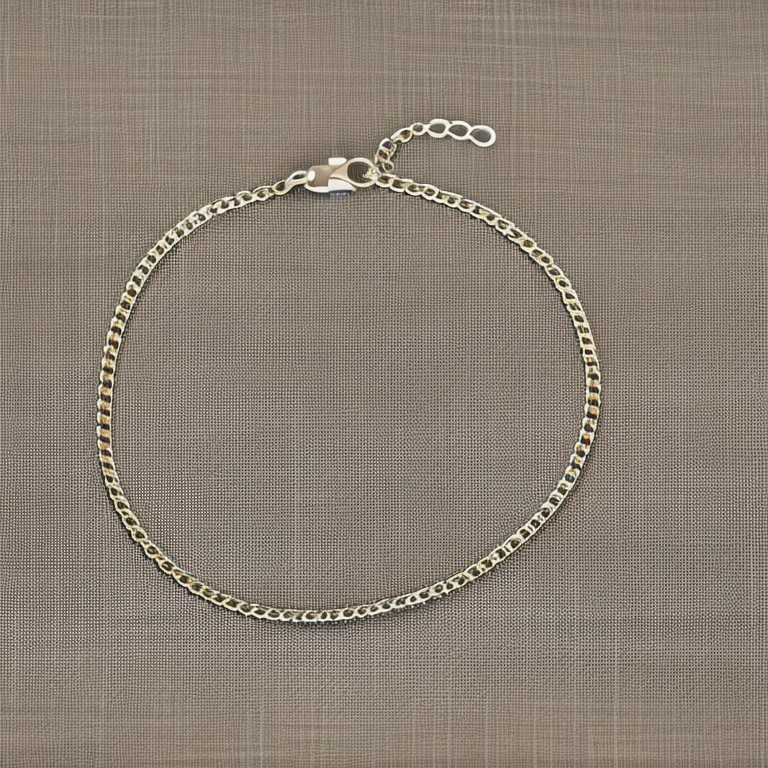
Generation parameters embedded in this image by AUTOMATIC1111 Stable Diffusion web UI or a fork of it (Forge, ...) (PNG 'parameters' text chunk):
side view Photo of a thin white gold chain bracelet on cream color fabric background, stillife photography, jewelry photography
Negative prompt: bad photo, deformed jewelry
Steps: 50, Sampler: Euler a, CFG scale: 10, Seed: 508822941, Size: 768x768, Model hash: 4bdfc29c